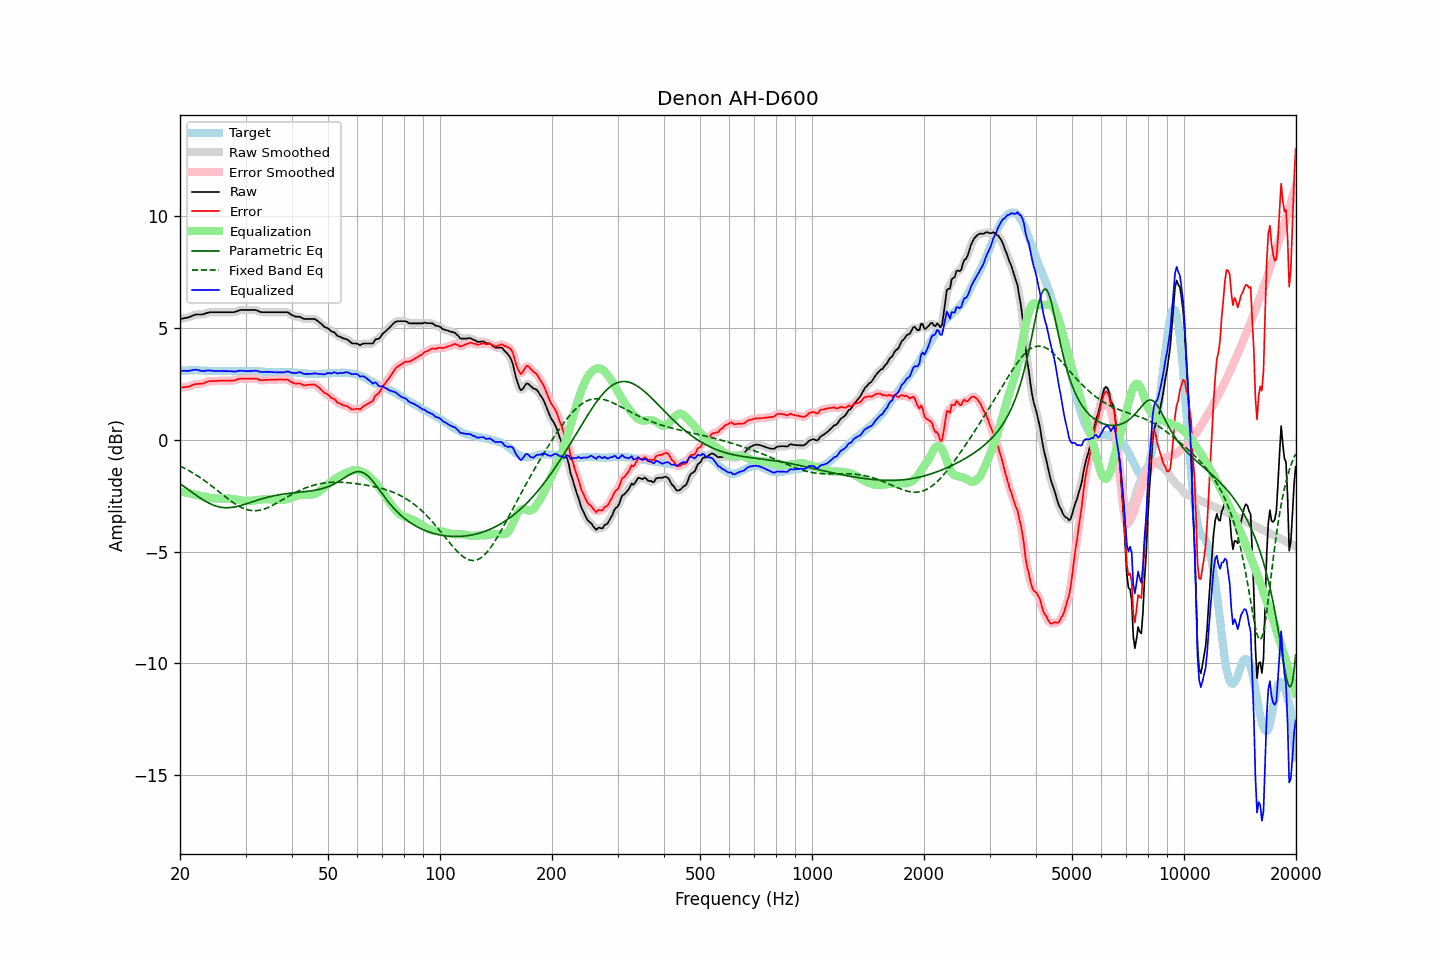

Source data for this figure (header and first rows):
frequency, raw, error, smoothed, error_smoothed, equalization, parametric_eq, fixed_band_eq, equalized_raw, equalized_smoothed, target
20.00, 5.40, 2.33, 5.40, 2.33, -2.31, -1.97, -1.18, 3.08, 3.08, 3.06
20.20, 5.41, 2.33, 5.41, 2.33, -2.33, -2.02, -1.22, 3.08, 3.08, 3.07
20.40, 5.42, 2.33, 5.42, 2.34, -2.34, -2.07, -1.25, 3.07, 3.07, 3.08
20.61, 5.43, 2.35, 5.43, 2.35, -2.36, -2.12, -1.29, 3.08, 3.07, 3.08
20.81, 5.45, 2.35, 5.44, 2.35, -2.37, -2.17, -1.33, 3.07, 3.07, 3.09
21.02, 5.46, 2.36, 5.46, 2.37, -2.39, -2.22, -1.36, 3.07, 3.08, 3.09
21.23, 5.49, 2.38, 5.48, 2.39, -2.40, -2.27, -1.40, 3.08, 3.08, 3.10
21.44, 5.52, 2.42, 5.51, 2.42, -2.42, -2.33, -1.45, 3.10, 3.10, 3.10
21.66, 5.54, 2.44, 5.55, 2.45, -2.44, -2.38, -1.49, 3.11, 3.11, 3.10
21.87, 5.58, 2.48, 5.57, 2.47, -2.45, -2.43, -1.53, 3.12, 3.12, 3.10
22.09, 5.60, 2.49, 5.59, 2.48, -2.47, -2.48, -1.58, 3.13, 3.12, 3.11
22.31, 5.60, 2.49, 5.60, 2.49, -2.48, -2.53, -1.62, 3.11, 3.11, 3.11
22.54, 5.60, 2.50, 5.60, 2.50, -2.50, -2.58, -1.67, 3.10, 3.10, 3.10
22.76, 5.60, 2.51, 5.59, 2.50, -2.52, -2.63, -1.72, 3.08, 3.08, 3.09
22.99, 5.60, 2.51, 5.60, 2.51, -2.53, -2.67, -1.77, 3.06, 3.07, 3.09
23.22, 5.62, 2.53, 5.62, 2.53, -2.55, -2.72, -1.82, 3.07, 3.07, 3.09
23.45, 5.65, 2.57, 5.64, 2.56, -2.56, -2.76, -1.87, 3.08, 3.08, 3.08
23.69, 5.67, 2.59, 5.67, 2.59, -2.58, -2.80, -1.92, 3.09, 3.09, 3.08
23.92, 5.69, 2.61, 5.68, 2.61, -2.59, -2.84, -1.98, 3.09, 3.09, 3.08
24.16, 5.70, 2.62, 5.69, 2.62, -2.61, -2.87, -2.03, 3.09, 3.09, 3.08
24.40, 5.70, 2.62, 5.70, 2.62, -2.62, -2.90, -2.09, 3.08, 3.08, 3.08
24.65, 5.70, 2.62, 5.70, 2.62, -2.62, -2.93, -2.14, 3.07, 3.07, 3.08
24.89, 5.70, 2.62, 5.70, 2.62, -2.63, -2.96, -2.20, 3.07, 3.07, 3.08
25.14, 5.70, 2.62, 5.70, 2.62, -2.63, -2.98, -2.26, 3.07, 3.07, 3.07
25.39, 5.70, 2.63, 5.70, 2.63, -2.63, -3.00, -2.31, 3.07, 3.07, 3.06
25.65, 5.70, 2.63, 5.70, 2.63, -2.63, -3.02, -2.37, 3.07, 3.07, 3.06
25.91, 5.70, 2.63, 5.70, 2.63, -2.63, -3.03, -2.43, 3.06, 3.06, 3.06
26.16, 5.70, 2.63, 5.70, 2.63, -2.63, -3.04, -2.49, 3.06, 3.06, 3.06
26.43, 5.70, 2.63, 5.70, 2.63, -2.63, -3.04, -2.54, 3.06, 3.06, 3.06
26.69, 5.70, 2.63, 5.70, 2.63, -2.63, -3.04, -2.60, 3.06, 3.06, 3.06
26.96, 5.70, 2.63, 5.70, 2.63, -2.63, -3.04, -2.65, 3.06, 3.06, 3.06
27.23, 5.70, 2.64, 5.69, 2.63, -2.63, -3.04, -2.71, 3.06, 3.06, 3.06
27.50, 5.70, 2.64, 5.69, 2.63, -2.64, -3.03, -2.76, 3.05, 3.05, 3.06
27.77, 5.70, 2.64, 5.70, 2.64, -2.65, -3.02, -2.81, 3.04, 3.05, 3.06
28.05, 5.71, 2.65, 5.71, 2.65, -2.66, -3.01, -2.86, 3.04, 3.04, 3.06
28.33, 5.73, 2.67, 5.73, 2.67, -2.68, -2.99, -2.91, 3.05, 3.05, 3.06
28.62, 5.75, 2.70, 5.76, 2.70, -2.69, -2.98, -2.95, 3.06, 3.07, 3.06
28.90, 5.79, 2.72, 5.78, 2.72, -2.70, -2.96, -2.99, 3.08, 3.08, 3.07
29.19, 5.80, 2.73, 5.79, 2.73, -2.71, -2.94, -3.03, 3.08, 3.08, 3.06
29.48, 5.80, 2.73, 5.80, 2.73, -2.72, -2.92, -3.06, 3.07, 3.08, 3.06
29.78, 5.80, 2.72, 5.80, 2.73, -2.73, -2.90, -3.09, 3.07, 3.07, 3.07
30.08, 5.80, 2.72, 5.80, 2.72, -2.73, -2.87, -3.11, 3.06, 3.06, 3.07
30.38, 5.80, 2.72, 5.80, 2.72, -2.73, -2.85, -3.14, 3.06, 3.06, 3.07
30.68, 5.80, 2.73, 5.80, 2.73, -2.73, -2.83, -3.15, 3.06, 3.06, 3.07
30.99, 5.80, 2.73, 5.80, 2.73, -2.73, -2.80, -3.16, 3.06, 3.06, 3.07
31.30, 5.80, 2.73, 5.80, 2.73, -2.73, -2.78, -3.17, 3.07, 3.07, 3.07
31.61, 5.80, 2.73, 5.80, 2.73, -2.72, -2.76, -3.18, 3.08, 3.08, 3.07
31.93, 5.80, 2.73, 5.79, 2.73, -2.71, -2.73, -3.18, 3.09, 3.08, 3.06
32.24, 5.77, 2.72, 5.77, 2.71, -2.70, -2.71, -3.17, 3.07, 3.07, 3.05
32.57, 5.74, 2.68, 5.74, 2.69, -2.69, -2.69, -3.16, 3.04, 3.05, 3.05
32.89, 5.71, 2.66, 5.71, 2.67, -2.68, -2.66, -3.15, 3.02, 3.03, 3.05
33.22, 5.70, 2.66, 5.70, 2.65, -2.67, -2.64, -3.13, 3.02, 3.02, 3.04
33.55, 5.70, 2.66, 5.69, 2.66, -2.67, -2.62, -3.11, 3.03, 3.03, 3.04
33.89, 5.70, 2.67, 5.69, 2.67, -2.66, -2.60, -3.09, 3.03, 3.03, 3.03
34.23, 5.70, 2.67, 5.70, 2.67, -2.66, -2.58, -3.06, 3.03, 3.03, 3.02
34.57, 5.70, 2.67, 5.70, 2.67, -2.67, -2.56, -3.03, 3.03, 3.03, 3.02
34.92, 5.70, 2.68, 5.70, 2.68, -2.67, -2.55, -2.99, 3.02, 3.02, 3.02
35.27, 5.70, 2.68, 5.70, 2.68, -2.68, -2.53, -2.96, 3.02, 3.02, 3.02
35.62, 5.70, 2.68, 5.70, 2.68, -2.68, -2.51, -2.92, 3.01, 3.01, 3.02
35.97, 5.70, 2.68, 5.70, 2.68, -2.68, -2.50, -2.88, 3.01, 3.01, 3.01
... 635 more rows
